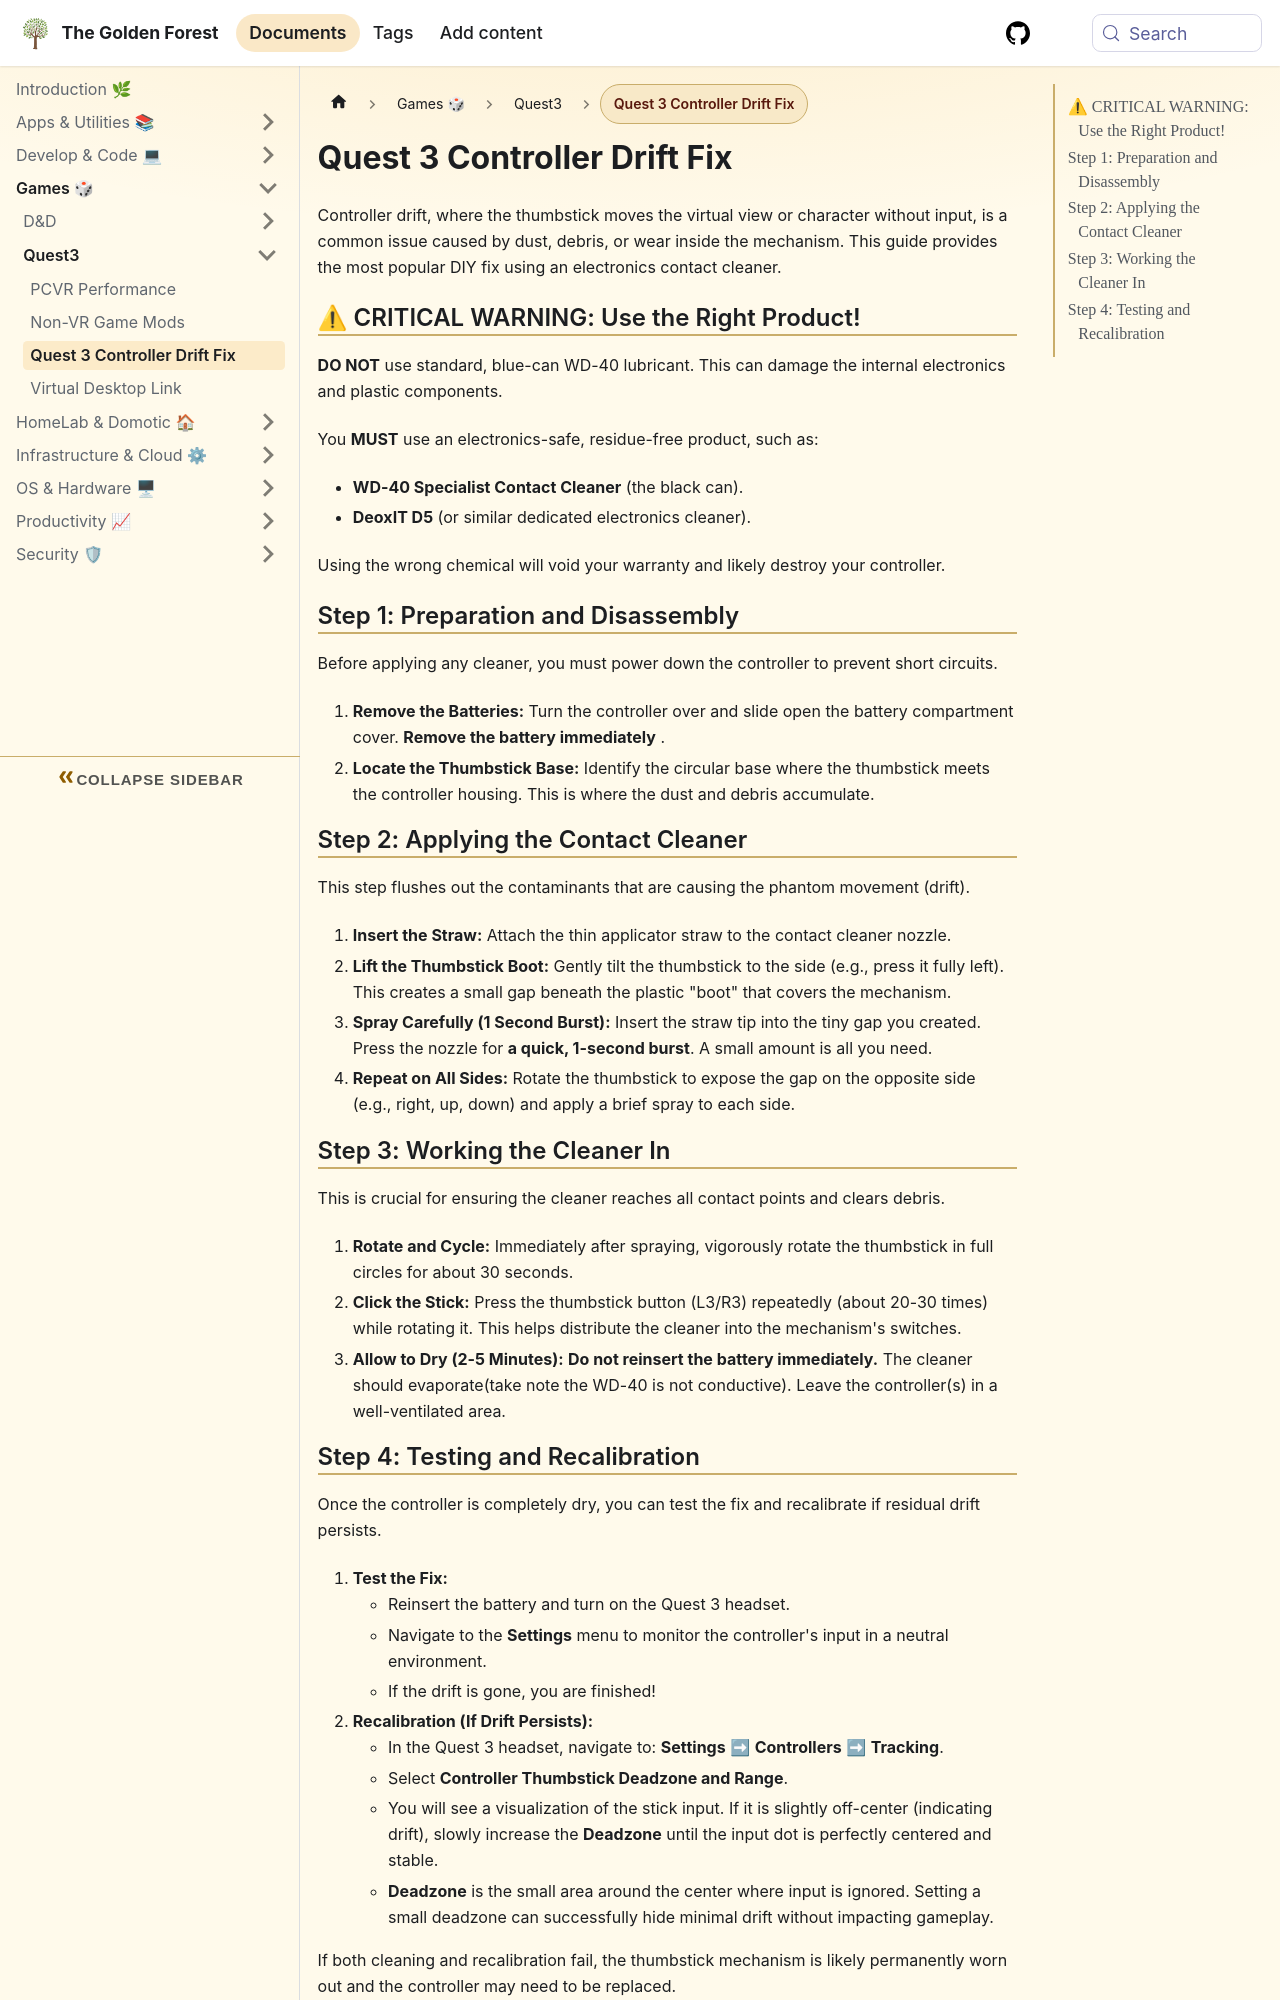

repository: sdelrio/golden-forest · page: pr-preview/pr-388/docs/Games/Quest3/quest3-handlers-fix/index.html · generator: docusaurus

---
description: This document is a step-by-step guide for fixing Meta Quest 3 controller stick drift, detailing how to safely use electronics contact cleaner and adjust the deadzone settings to prevent phantom movement.
tags:
  - vr
  - hardware
---
# Quest 3 Controller Drift Fix

Controller drift, where the thumbstick moves the virtual view or character without input, is a common issue caused by dust, debris, or wear inside the mechanism. This guide provides the most popular DIY fix using an electronics contact cleaner.

## ⚠ CRITICAL WARNING: Use the Right Product!

**DO NOT** use standard, blue-can WD-40 lubricant. This can damage the internal electronics and plastic components.

You **MUST** use an electronics-safe, residue-free product, such as:

* **WD-40 Specialist Contact Cleaner** (the black can).
* **DeoxIT D5** (or similar dedicated electronics cleaner).

Using the wrong chemical will void your warranty and likely destroy your controller.

## Step 1: Preparation and Disassembly

Before applying any cleaner, you must power down the controller to prevent short circuits.

1. **Remove the Batteries:** Turn the controller over and slide open the battery compartment cover. **Remove the battery immediately** .
2. **Locate the Thumbstick Base:** Identify the circular base where the thumbstick meets the controller housing. This is where the dust and debris accumulate.

## Step 2: Applying the Contact Cleaner

This step flushes out the contaminants that are causing the phantom movement (drift).

1. **Insert the Straw:** Attach the thin applicator straw to the contact cleaner nozzle.
2. **Lift the Thumbstick Boot:** Gently tilt the thumbstick to the side (e.g., press it fully left). This creates a small gap beneath the plastic "boot" that covers the mechanism.
3. **Spray Carefully (1 Second Burst):** Insert the straw tip into the tiny gap you created. Press the nozzle for **a quick, 1-second burst**. A small amount is all you need.
4. **Repeat on All Sides:** Rotate the thumbstick to expose the gap on the opposite side (e.g., right, up, down) and apply a brief spray to each side.

## Step 3: Working the Cleaner In

This is crucial for ensuring the cleaner reaches all contact points and clears debris.

1. **Rotate and Cycle:** Immediately after spraying, vigorously rotate the thumbstick in full circles for about 30 seconds.
2. **Click the Stick:** Press the thumbstick button (L3/R3) repeatedly (about 20-30 times) while rotating it. This helps distribute the cleaner into the mechanism's switches.
3. **Allow to Dry (2-5 Minutes):** **Do not reinsert the battery immediately.** The cleaner should evaporate(take note the WD-40 is not conductive). Leave the controller(s) in a well-ventilated area.
